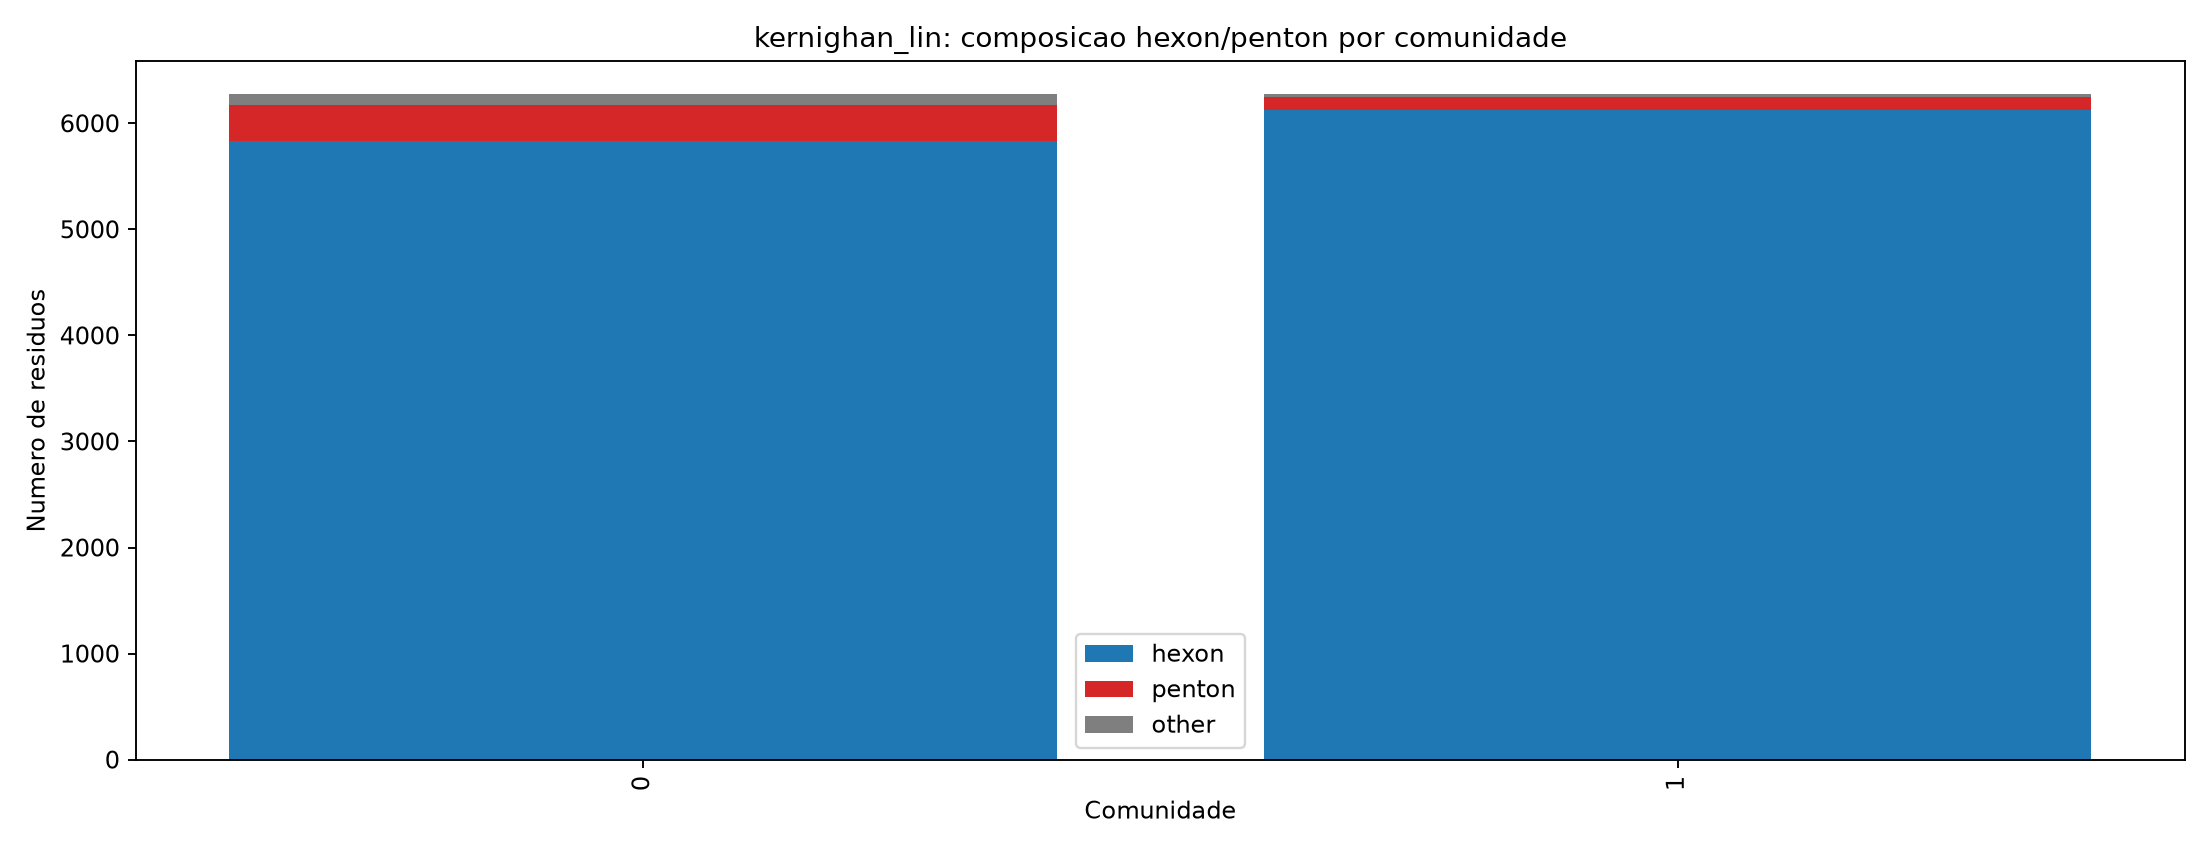

Data behind this chart, as committed beside it:
community, hexon, penton, other, total
0, 5829, 341, 102, 6272
1, 6130, 114, 28, 6272
